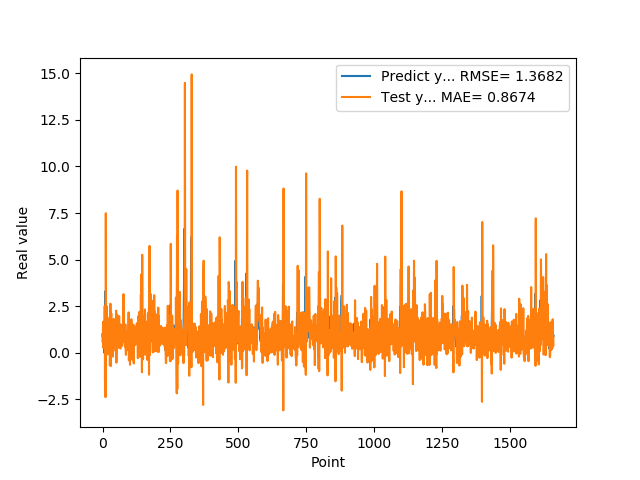

Values plotted in this chart, from the file beside it:
9.743152856830000763e-01, 1.011166539699197564e+00
5.654720067979999154e-01, 8.234347005836342159e-01
7.307389974590000614e-01, 1.664024451589115605e+00
1.074290990829999792e+00, 2.571361616566323893e-01
9.521890282630000035e-01, 2.938241482445161368e-01
9.879170060160000766e-01, 1.447958144894902377e+00
1.011654973029999960e+00, 1.049069367824734700e+00
0.000000000000000000e+00, 1.121581154345149711e+00
7.643579840659999736e-01, 2.518145543634137784e+00
7.788103222849999119e-01, -1.462436958709270041e+00
3.306220054629999794e+00, 7.758035811974404172e-01
1.055441975589999970e+00, -2.379810823974668033e+00
7.543110251430000801e-01, 7.488837160115107139e+00
7.915459871289999283e-01, 1.651246414001643403e+00
1.409499049189999909e+00, 7.299260201867797671e-01
8.875439763070001042e-01, 3.862980568655727948e-02
6.401469707490000660e-01, 2.491787091740412130e+00
5.082880258560000808e-01, 1.314977030040924477e+00
8.640019893649999450e-01, 7.671317674390643049e-01
5.725920200349999822e-01, -8.451149206145096293e-02
8.469420075419999971e-01, 1.335140997323612577e+00
9.181020259860001032e-01, 1.265110393724452331e-01
7.976629734039999420e-01, 8.346500981941725739e-01
9.608020186419998776e-01, 1.197828899626052657e+00
9.555831551549999192e-01, 6.359301889038960764e-01
3.470349907879999862e-01, 1.115959705212500319e+00
9.546210169789999256e-01, 1.896928717511144669e+00
1.293938040730000072e+00, -6.777148071241083649e-01
5.251880288119999962e-01, 6.604538590230271122e-01
4.773890078070000542e-01, 2.635598118089686359e+00
1.275226235389999907e+00, 4.706614567171444330e-01
8.723750114439999814e-01, -7.079725974408073164e-01
8.355640172959999390e-01, 2.128450475717240664e+00
7.321749925609999377e-01, 1.015870882513567830e+00
7.640249729160000225e-01, 1.043807393475910228e+00
4.072830080990000323e-01, 7.012901703510511231e-01
4.752210080619999610e-01, 1.261517881851720091e+00
8.781340122220000488e-01, 1.263903474773183100e-01
7.414129972460000717e-01, -2.001638289231384704e-01
1.258002042770000051e+00, 1.155338532242767391e+00
1.069700956339999953e+00, 8.757332107553836287e-02
7.274609804150000691e-01, 1.823014322584096458e+00
7.892770171170000459e-01, 1.727387240916720357e+00
6.237750053410000550e-01, 6.546076168716483679e-01
6.914690136910000007e-01, 1.050922106841180703e+00
8.557710051540000640e-01, 4.792963865465614259e-01
7.093830108640000187e-01, 4.629335335123006545e-01
1.014547944070000041e+00, 1.132262185931061760e+00
1.115731000900000103e+00, 3.089381898014800787e-01
4.182830154900000208e-01, 1.063689200260566903e+00
1.002280950550000105e+00, 2.265100189889258875e+00
1.218860983849999968e+00, -5.291912516144220424e-01
1.143296003339999922e+00, 8.950171348625336476e-01
6.528189778330000248e-01, 1.615698652265789015e+00
6.746559739110000731e-01, 2.036694526006868067e+00
6.009536385540000802e-01, 5.862572301031307997e-01
6.694570183749999348e-01, 7.465386155826018166e-01
6.538079977039999990e-01, 4.412328262136788748e-01
7.814120054240000224e-01, 6.621645882526036031e-01
1.206303954120000022e+00, 4.497543009435103212e-01
8.469259738919999725e-01, 2.707915404911373503e-01
... 1,599 more rows
